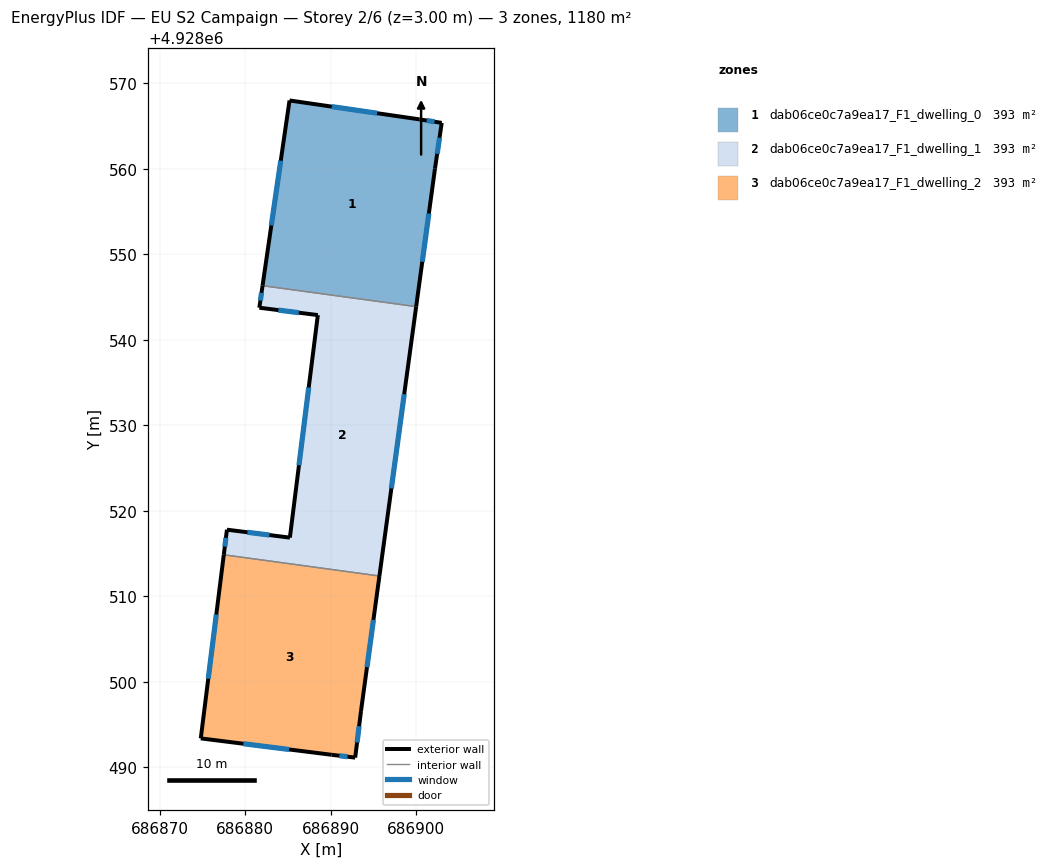
=== STOREY PLAN SPEC (per zone: floor XY polygon, exterior-wall plan segments, windows/doors) ===
zone 1: dab06ce0c7a9ea17_F1_dwelling_0  (393.4 m²)
  floor: (686899.99, 4928543.87) (686902.19, 4928560.00) (686902.98, 4928565.36) (686900.37, 4928565.77) (686885.18, 4928567.98) (686882.02, 4928546.32)
  exterior wall: (686902.98, 4928565.36) – (686902.19, 4928560.00)  [5.4 m]
    window: (686902.72, 4928563.62) – (686902.44, 4928561.75)  [2.0 m²]
  exterior wall: (686902.19, 4928560.00) – (686899.99, 4928543.87)  [16.3 m]
    window: (686901.47, 4928554.76) – (686900.70, 4928549.12)  [6.0 m²]
  exterior wall: (686882.02, 4928546.32) – (686885.18, 4928567.98)  [21.9 m]
    window: (686883.05, 4928553.36) – (686884.15, 4928560.94)  [8.0 m²]
  exterior wall: (686885.18, 4928567.98) – (686900.37, 4928565.77)  [15.3 m]
    window: (686890.12, 4928567.26) – (686895.43, 4928566.49)  [5.6 m²]
  exterior wall: (686900.37, 4928565.77) – (686902.98, 4928565.36)  [2.6 m]
    window: (686901.21, 4928565.64) – (686902.13, 4928565.50)  [1.0 m²]
  interior walls: 1
zone 2: dab06ce0c7a9ea17_F1_dwelling_1  (393.4 m²)
  floor: (686895.69, 4928512.37) (686899.99, 4928543.87) (686882.02, 4928546.32) (686881.65, 4928543.74) (686888.49, 4928542.88) (686885.22, 4928516.85) (686877.86, 4928517.78) (686877.49, 4928514.85)
  exterior wall: (686888.49, 4928542.88) – (686881.65, 4928543.74)  [6.9 m]
    window: (686886.26, 4928543.16) – (686883.87, 4928543.46)  [2.5 m²]
  exterior wall: (686881.65, 4928543.74) – (686882.02, 4928546.32)  [2.6 m]
    window: (686881.77, 4928544.58) – (686881.90, 4928545.48)  [1.0 m²]
  exterior wall: (686899.99, 4928543.87) – (686895.69, 4928512.37)  [31.8 m]
    window: (686898.59, 4928533.63) – (686897.09, 4928522.61)  [11.7 m²]
  exterior wall: (686877.49, 4928514.85) – (686877.86, 4928517.78)  [3.0 m]
    window: (686877.61, 4928515.80) – (686877.74, 4928516.83)  [1.1 m²]
  exterior wall: (686877.86, 4928517.78) – (686885.22, 4928516.85)  [7.4 m]
    window: (686880.25, 4928517.48) – (686882.82, 4928517.16)  [2.7 m²]
  exterior wall: (686885.22, 4928516.85) – (686888.49, 4928542.88)  [26.2 m]
    window: (686886.28, 4928525.32) – (686887.42, 4928534.42)  [9.6 m²]
  interior walls: 2
zone 3: dab06ce0c7a9ea17_F1_dwelling_2  (393.4 m²)
  floor: (686892.85, 4928491.12) (686893.54, 4928496.57) (686895.69, 4928512.37) (686877.49, 4928514.85) (686874.80, 4928493.37) (686890.10, 4928491.45)
  exterior wall: (686893.54, 4928496.57) – (686892.85, 4928491.12)  [5.5 m]
    window: (686893.31, 4928494.80) – (686893.08, 4928492.90)  [2.0 m²]
  exterior wall: (686892.85, 4928491.12) – (686890.10, 4928491.45)  [2.8 m]
    window: (686891.96, 4928491.23) – (686891.00, 4928491.35)  [1.0 m²]
  exterior wall: (686890.10, 4928491.45) – (686874.80, 4928493.37)  [15.4 m]
    window: (686885.13, 4928492.08) – (686879.77, 4928492.75)  [5.7 m²]
  exterior wall: (686874.80, 4928493.37) – (686877.49, 4928514.85)  [21.6 m]
    window: (686875.67, 4928500.36) – (686876.61, 4928507.87)  [7.9 m²]
  exterior wall: (686895.69, 4928512.37) – (686893.54, 4928496.57)  [15.9 m]
    window: (686894.99, 4928507.23) – (686894.24, 4928501.71)  [5.8 m²]
  interior walls: 1

=== DERIVED (storey summary) ===
Building: EU S2 Campaign
Storey: 2 of 6  (floor level z = 3.00 m)
Storey gross floor area: 1180.2 m²
Zones on this storey: 3
  - dab06ce0c7a9ea17_F1_dwelling_0: floor 393.4 m²; exterior wall 61.6 m (184.7 m²); 5 window(s) 22.6 m²; WWR 12.2%
  - dab06ce0c7a9ea17_F1_dwelling_1: floor 393.4 m²; exterior wall 77.9 m (233.7 m²); 6 window(s) 28.6 m²; WWR 12.2%
  - dab06ce0c7a9ea17_F1_dwelling_2: floor 393.4 m²; exterior wall 61.3 m (183.8 m²); 5 window(s) 22.5 m²; WWR 12.2%
Zone adjacency (shared interzone walls):
  - dab06ce0c7a9ea17_F1_dwelling_0 ↔ dab06ce0c7a9ea17_F1_dwelling_1
  - dab06ce0c7a9ea17_F1_dwelling_1 ↔ dab06ce0c7a9ea17_F1_dwelling_2